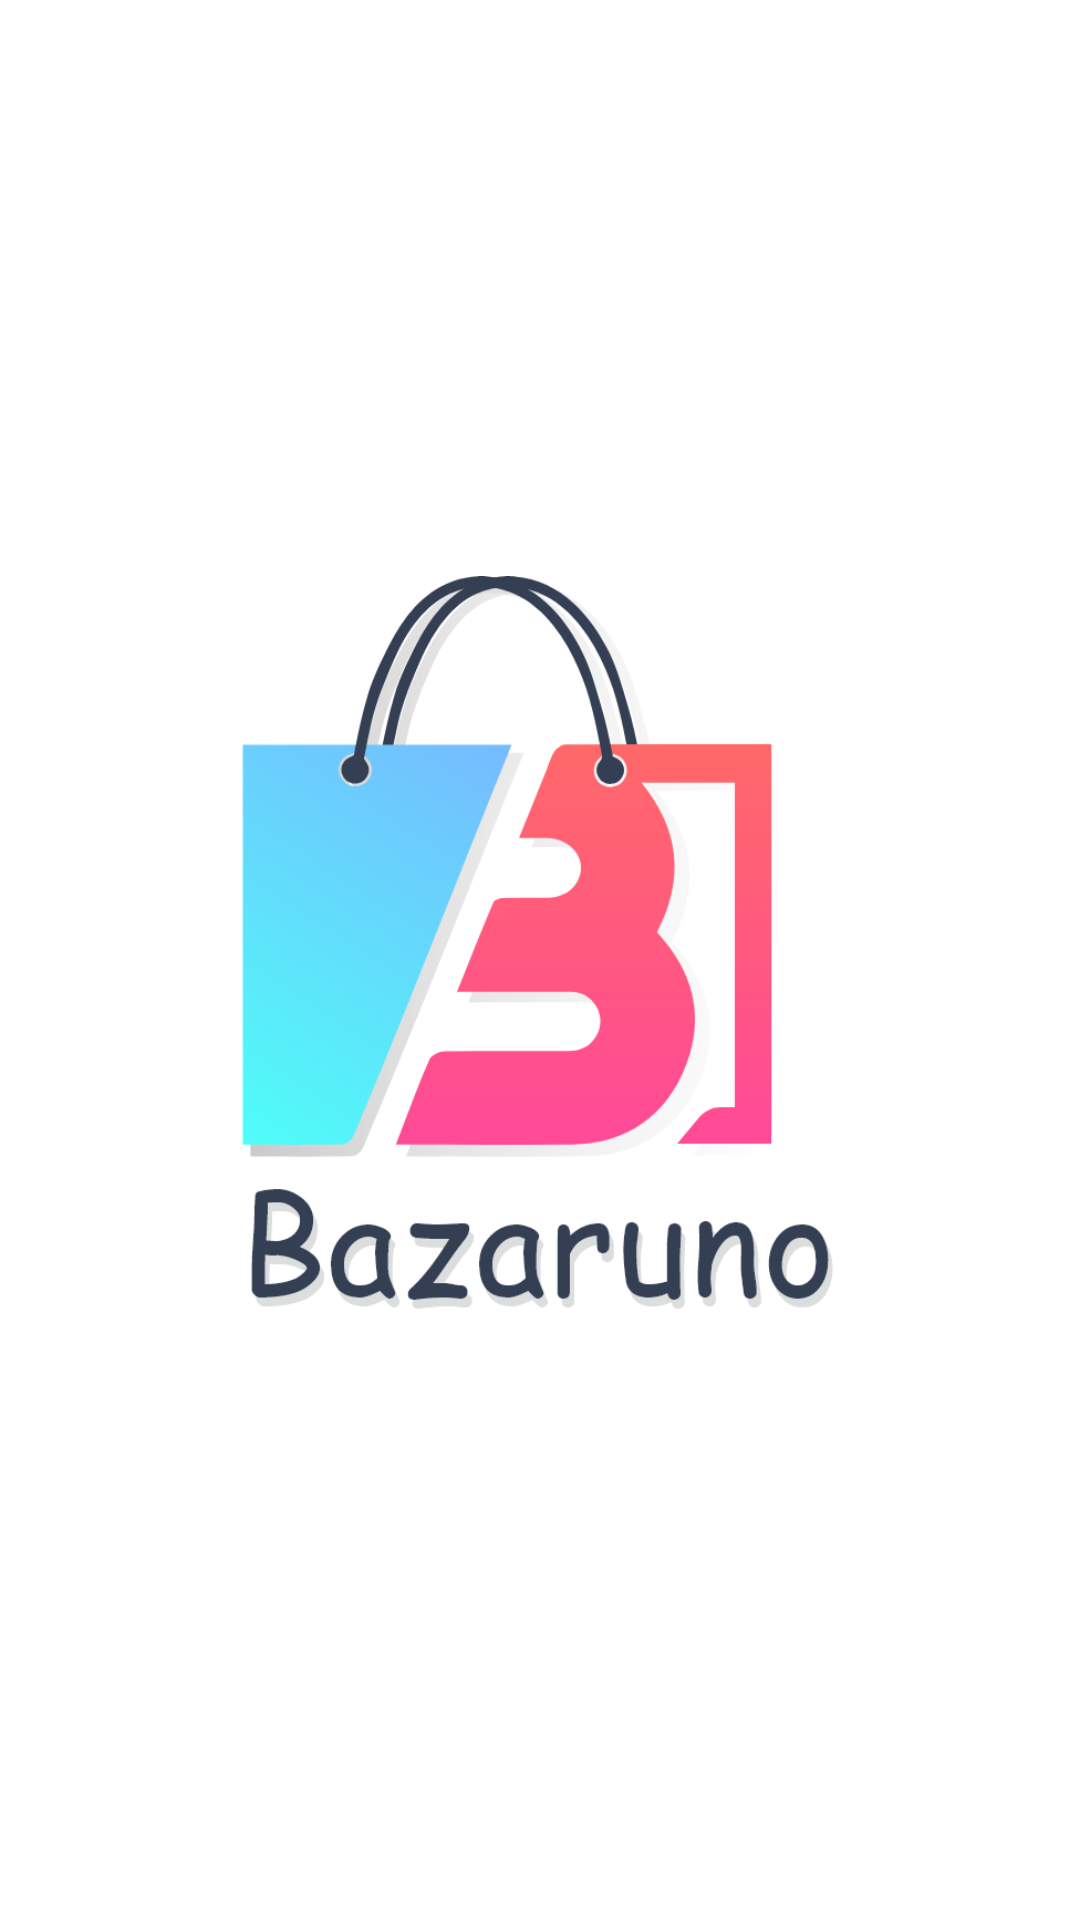

Android layout source for this screen:
<!-- AndroidManifest.xml: application theme AppTheme -->
<!-- res/layout/activity_splash_screen.xml -->
<?xml version="1.0" encoding="utf-8"?>
<RelativeLayout xmlns:android="http://schemas.android.com/apk/res/android"
    xmlns:app="http://schemas.android.com/apk/res-auto"
    xmlns:tools="http://schemas.android.com/tools"
    android:layout_width="match_parent"
    android:background="#ffffff"
    android:layout_height="match_parent"

    tools:context=".SplashScreen">


    <ImageView
        android:src="@drawable/bazarunologo"
        android:layout_width="256dp"
        android:layout_height="256dp"
        android:layout_centerInParent="true"
        android:text="Bazaruno"
        android:textColor="#fff"
        android:textStyle="bold"
        android:textSize="40sp"/>

</RelativeLayout>
<!-- resources referenced by this layout -->
<resources>
  <!-- drawable bazarunologo: png bitmap (drawable, 82719 bytes) -->
  <style name="AppTheme" parent="Theme.AppCompat.Light.DarkActionBar">
          
          <item name="colorPrimary">@color/colorPrimary</item>
          <item name="colorPrimaryDark">@color/colorPrimaryDark</item>
          <item name="colorAccent">@color/colorAccent</item>
      </style>
  <color name="colorPrimary">#ffffff</color>
  <color name="colorPrimaryDark">#444645</color>
  <color name="colorAccent">#D81B60</color>
</resources>
